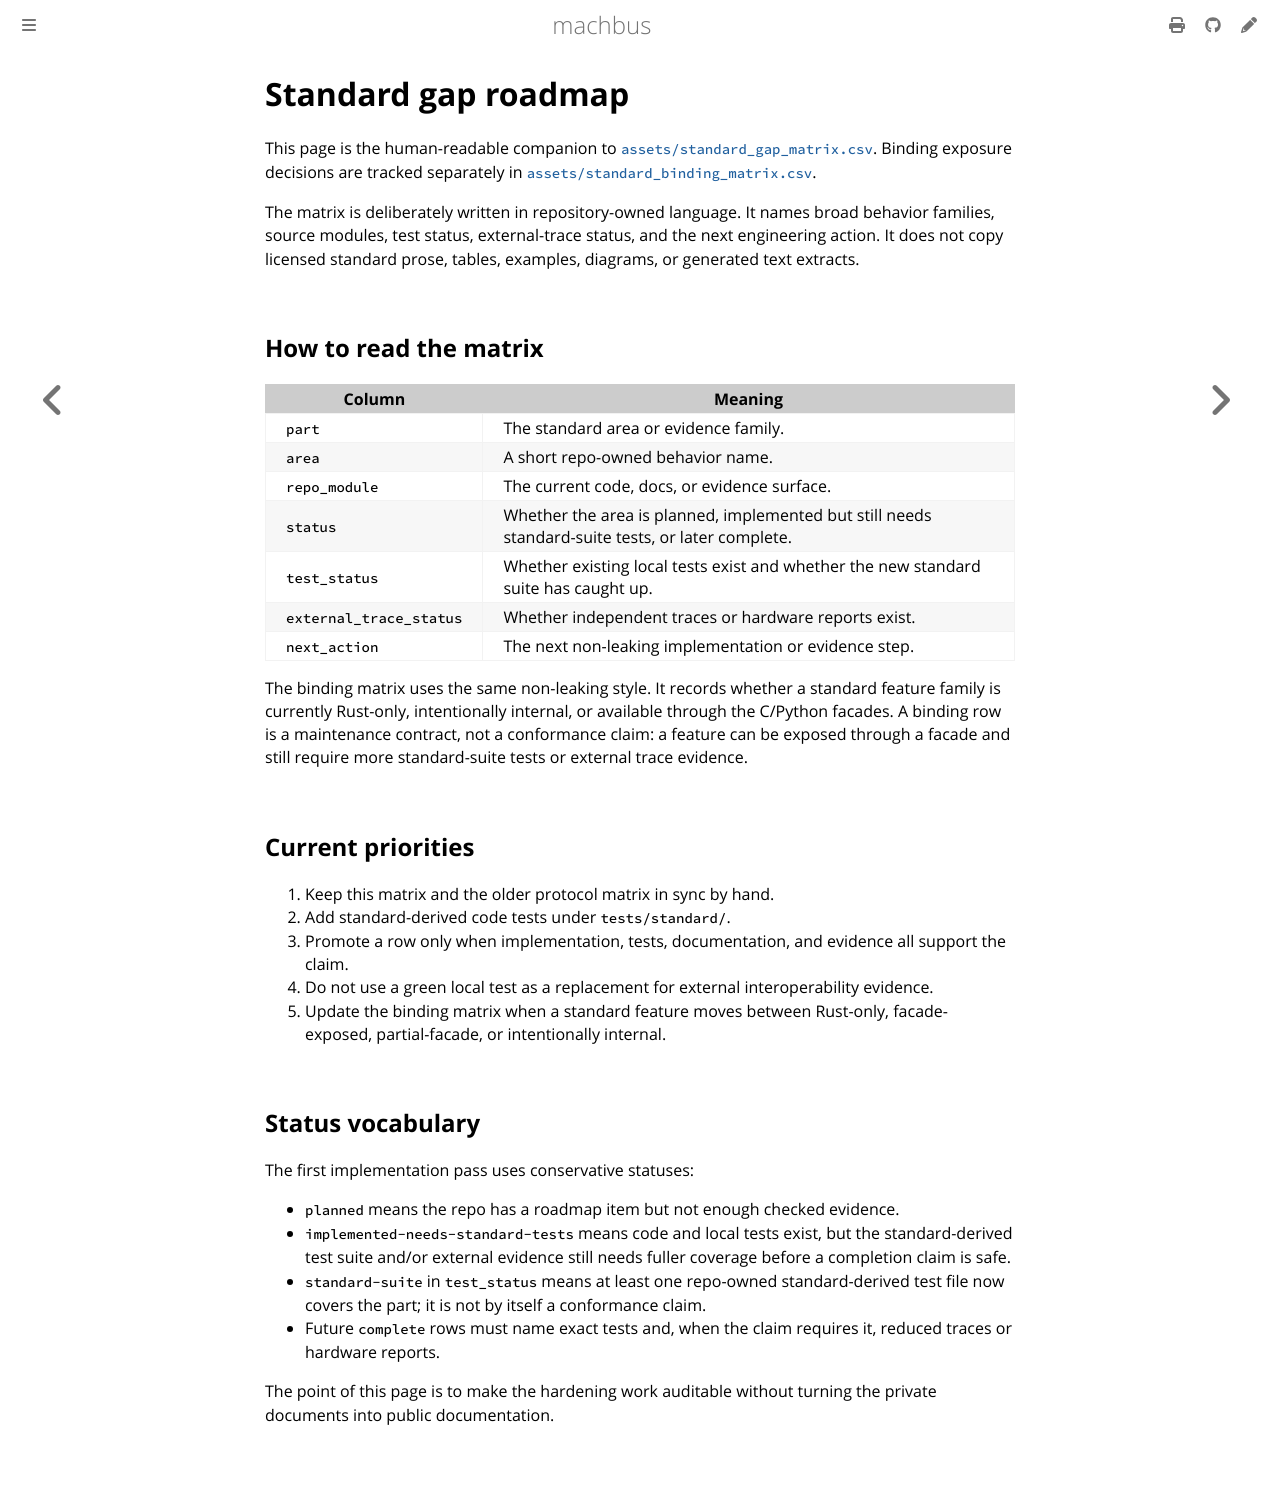

repository: robolibs/machbus · page: reference/standard-gap-roadmap.html · generator: mdbook

# Standard gap roadmap

This page is the human-readable companion to
[`assets/standard_gap_matrix.csv`](assets/standard_gap_matrix.csv).
Binding exposure decisions are tracked separately in
[`assets/standard_binding_matrix.csv`](assets/standard_binding_matrix.csv).

The matrix is deliberately written in repository-owned language. It names broad
behavior families, source modules, test status, external-trace status, and the
next engineering action. It does not copy licensed standard prose, tables,
examples, diagrams, or generated text extracts.

## How to read the matrix

| Column | Meaning |
| --- | --- |
| `part` | The standard area or evidence family. |
| `area` | A short repo-owned behavior name. |
| `repo_module` | The current code, docs, or evidence surface. |
| `status` | Whether the area is planned, implemented but still needs standard-suite tests, or later complete. |
| `test_status` | Whether existing local tests exist and whether the new standard suite has caught up. |
| `external_trace_status` | Whether independent traces or hardware reports exist. |
| `next_action` | The next non-leaking implementation or evidence step. |

The binding matrix uses the same non-leaking style. It records whether a
standard feature family is currently Rust-only, intentionally internal, or
available through the C/Python facades. A binding row is a maintenance
contract, not a conformance claim: a feature can be exposed through a facade
and still require more standard-suite tests or external trace evidence.

## Current priorities

1. Keep this matrix and the older protocol matrix in sync by hand.
2. Add standard-derived code tests under `tests/standard/`.
3. Promote a row only when implementation, tests, documentation, and evidence
   all support the claim.
4. Do not use a green local test as a replacement for external interoperability
   evidence.
6. Update the binding matrix when a standard feature moves between Rust-only,
   facade-exposed, partial-facade, or intentionally internal.

## Status vocabulary

The first implementation pass uses conservative statuses:

- `planned` means the repo has a roadmap item but not enough checked evidence.
- `implemented-needs-standard-tests` means code and local tests exist, but the
  standard-derived test suite and/or external evidence still needs fuller
  coverage before a completion claim is safe.
- `standard-suite` in `test_status` means at least one repo-owned
  standard-derived test file now covers the part; it is not by itself a
  conformance claim.
- Future `complete` rows must name exact tests and, when the claim requires it,
  reduced traces or hardware reports.

The point of this page is to make the hardening work auditable without turning
the private documents into public documentation.
